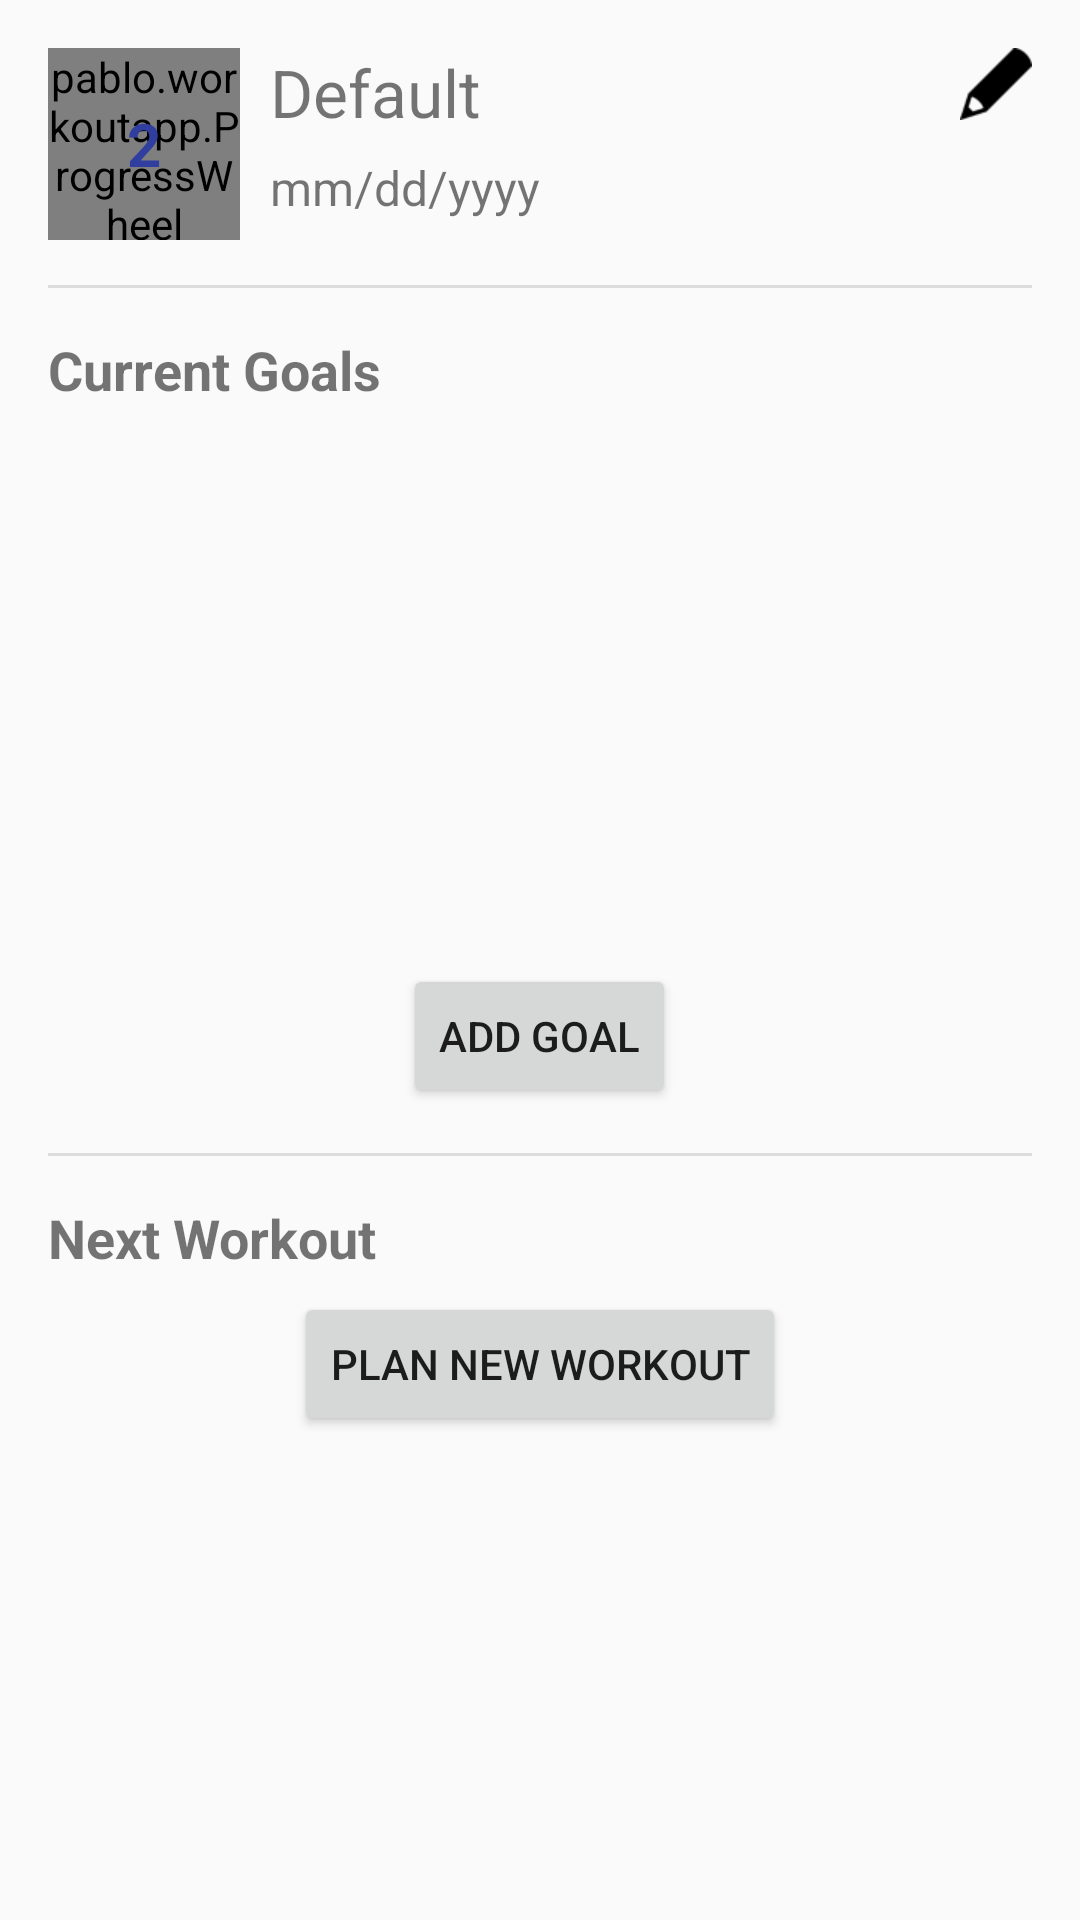

Layout XML and referenced resources for this Android screen:
<!-- AndroidManifest.xml: application theme AppTheme -->
<!-- res/layout/content_profile.xml -->
<?xml version="1.0" encoding="utf-8"?>
<LinearLayout xmlns:android="http://schemas.android.com/apk/res/android"
    xmlns:app="http://schemas.android.com/apk/res-auto"
    xmlns:tools="http://schemas.android.com/tools"
    xmlns:ProgressWheel="http://schemas.android.com/apk/res-auto"
    android:layout_width="match_parent"
    android:layout_height="match_parent"
    android:paddingBottom="@dimen/activity_vertical_margin"
    android:paddingLeft="@dimen/activity_horizontal_margin"
    android:paddingRight="@dimen/activity_horizontal_margin"
    android:paddingTop="@dimen/activity_vertical_margin"
    android:orientation="vertical"
    app:layout_behavior="@string/appbar_scrolling_view_behavior"
    tools:context=".ProfileActivity"
    tools:showIn="@layout/activity_profile">

    <RelativeLayout
        android:id="@+id/profile_header_block"
        android:layout_width="match_parent"
        android:layout_height="@dimen/profile_header_height"
        >

        <RelativeLayout
            android:id="@+id/level_circle"
            android:layout_width="@dimen/level_circle_diameter"
            android:layout_height="@dimen/level_circle_diameter"
            android:layout_marginRight="10dp"
            android:layout_marginEnd="10dp">
            >

            <pablo.workoutapp.ProgressWheel
                android:id="@+id/level_wheel"
                android:layout_width="@dimen/level_circle_diameter"
                android:layout_height="@dimen/level_circle_diameter"
                android:layout_centerInParent="true"
                ProgressWheel:pwRimColor="@color/progressBackground"
                ProgressWheel:pwBarColor="@color/colorPrimaryDark"
                ProgressWheel:pwBarWidth="6dp"
                ProgressWheel:pwRimWidth="6dp"
                ProgressWheel:pwContourSize="0dp"
                ProgressWheel:pwContourColor="@android:color/transparent"
                />

            <TextView
                android:id="@+id/level_number"
                android:layout_width="match_parent"
                android:layout_height="match_parent"
                android:text="2"
                android:gravity="center"
                android:textSize="20sp"
                android:textStyle="bold"
                android:textColor="@color/colorPrimaryDark"
            />

        </RelativeLayout>



        <TextView
            android:id="@+id/profile_name"
            android:layout_width="fill_parent"
            android:layout_height="wrap_content"
            android:layout_alignParentTop="true"
            android:layout_alignParentRight="true"
            android:layout_alignParentEnd="true"
            android:layout_toRightOf="@id/level_circle"
            android:layout_toEndOf="@id/level_circle"
            android:text="@string/profile_name_default"
            android:textSize="22sp"
            />

        <TextView
            android:id="@+id/profile_start_date"
            android:layout_width="fill_parent"
            android:layout_height="wrap_content"
            android:layout_alignParentBottom="true"
            android:layout_alignParentRight="true"
            android:layout_alignParentEnd="true"
            android:layout_toRightOf="@id/level_circle"
            android:layout_toEndOf="@id/level_circle"
            android:layout_below="@id/profile_name"
            android:gravity="center_vertical"
            android:text="@string/profile_date_default"
            android:textSize="16sp"

            />

        <ImageButton
            android:id="@+id/edit_profile_button"
            android:layout_width="wrap_content"
            android:layout_height="wrap_content"
            android:layout_alignParentRight="true"
            android:layout_alignParentEnd="true"
            android:background="?android:colorBackground"
            android:src="@drawable/edit_icon_24dp"
            />


    </RelativeLayout>

    <View style="@style/Divider"
        android:layout_marginTop="@dimen/profile_divider_margin"
        android:layout_marginBottom="@dimen/profile_divider_margin"
        />

    <TextView
        android:layout_width="wrap_content"
        android:layout_height="wrap_content"
        android:text="Current Goals"
        android:textSize="18sp"
        android:textStyle="bold"
        android:layout_marginBottom="6dp"/>

    <FrameLayout android:id="@+id/workout_goal_fragment_container"
        android:layout_width="match_parent"
        android:layout_height="180dp"
        tools:layout="@layout/fragment_workout_goal_pager"/>

    <Button
        android:id="@+id/workout_goal_new_button"
        android:layout_gravity="center_horizontal"
        android:layout_width="wrap_content"
        android:layout_height="wrap_content"
        android:text="Add Goal"
        />

    <View style="@style/Divider"
        android:layout_marginTop="@dimen/profile_divider_margin"
        android:layout_marginBottom="@dimen/profile_divider_margin"
        />

    <LinearLayout
        android:layout_width="match_parent"
        android:layout_height="wrap_content"
        android:orientation="vertical">

        <TextView
            android:id="@+id/profile_next_workout_header"
            android:text="@string/profile_next_workout_header"
            style="@style/ProfileHeader.Uncentered"
            />

        <Button
            android:id="@+id/plan_workout_button"
            android:layout_width="wrap_content"
            android:layout_height="wrap_content"
            android:layout_gravity="center_horizontal"
            android:text="Plan new workout"/>


    </LinearLayout>

</LinearLayout>
<!-- res/layout/activity_profile.xml (included above) -->
<?xml version="1.0" encoding="utf-8"?>
<android.support.design.widget.CoordinatorLayout xmlns:android="http://schemas.android.com/apk/res/android"
    xmlns:app="http://schemas.android.com/apk/res-auto"
    xmlns:tools="http://schemas.android.com/tools"
    android:id="@+id/profile_view_group"
    android:layout_width="match_parent"
    android:layout_height="match_parent"
    android:fitsSystemWindows="true"
    tools:context=".ProfileActivity">

    <android.support.design.widget.AppBarLayout
        android:layout_width="match_parent"
        android:layout_height="wrap_content"
        android:theme="@style/AppTheme.AppBarOverlay">

        <android.support.v7.widget.Toolbar
            android:id="@+id/toolbar"
            android:title="@string/title_profile"
            android:layout_width="match_parent"
            android:layout_height="?attr/actionBarSize"
            android:background="?attr/colorPrimary"
            app:popupTheme="@style/AppTheme.PopupOverlay" />

    </android.support.design.widget.AppBarLayout>

    <include layout="@layout/content_profile" />


</android.support.design.widget.CoordinatorLayout>
<!-- res/layout/fragment_workout_goal_pager.xml (included above) -->
<?xml version="1.0" encoding="utf-8"?>
<RelativeLayout
    xmlns:android="http://schemas.android.com/apk/res/android"
    android:layout_width="match_parent"
    android:layout_height="match_parent"
    >

    <Button
        android:id="@+id/back_button"
        android:layout_width="25dp"
        android:layout_height="100dp"
        android:layout_alignParentLeft="true"
        android:layout_alignParentStart="true"
        android:layout_centerVertical="true"
        android:text="@string/back"/>

    <android.support.v4.view.ViewPager
        android:id="@+id/pager"
        android:layout_width="match_parent"
        android:layout_height="match_parent"
        android:paddingTop="10dp"
        android:paddingBottom="10dp"
        android:paddingLeft="30dp"
        android:paddingRight="30dp"
        />

    <Button
        android:id="@+id/forward_button"
        android:text="@string/forward"
        android:layout_width="25dp"
        android:layout_height="100dp"
        android:layout_alignParentEnd="true"
        android:layout_alignParentRight="true"
        android:layout_centerVertical="true"
        />

</RelativeLayout>
<!-- resources referenced by this layout -->
<resources>
  <color name="colorPrimaryDark">#303F9F</color>
  <color name="progressBackground">#E9E9E9</color>
  <dimen name="activity_horizontal_margin">16dp</dimen>
  <dimen name="activity_vertical_margin">16dp</dimen>
  <dimen name="level_circle_diameter">64dp</dimen>
  <dimen name="profile_divider_margin">15dp</dimen>
  <dimen name="profile_header_height">64dp</dimen>
  <!-- drawable edit_icon_24dp: png bitmap (drawable-hdpi, 546 bytes) -->
  <string name="back">&lt;</string>
  <string name="forward">&gt;</string>
  <string name="profile_date_default">mm/dd/yyyy</string>
  <string name="profile_name_default">Default</string>
  <string name="profile_next_workout_header">Next Workout</string>
  <string name="title_profile">My Profile</string>
  <style name="AppTheme.AppBarOverlay" parent="ThemeOverlay.AppCompat.Dark.ActionBar" />
  <style name="AppTheme.PopupOverlay" parent="ThemeOverlay.AppCompat.Light" />
  <style name="Divider">
          <item name="android:layout_width">match_parent</item>
          <item name="android:layout_height">1dp</item>
          <item name="android:background">?android:attr/listDivider</item>
      </style>
  <style name="ProfileHeader.Uncentered" parent="ProfileHeader">
          <item name="android:gravity">center_vertical</item>
      </style>
  <style name="AppTheme" parent="Theme.AppCompat.Light.DarkActionBar">
          
          <item name="colorPrimary">@color/colorPrimary</item>
          <item name="colorPrimaryDark">@color/colorPrimaryDark</item>
          <item name="colorAccent">@color/colorAccent</item>
      </style>
  <style name="ProfileHeader">
          <item name="android:layout_width">wrap_content</item>
          <item name="android:layout_height">wrap_content</item>
          <item name="android:textSize">18sp</item>
          <item name="android:textStyle">bold</item>
          <item name="android:layout_marginBottom">6dp</item>
      </style>
  <color name="colorPrimary">#3F51B5</color>
  <color name="colorAccent">#3F51B5</color>
</resources>
